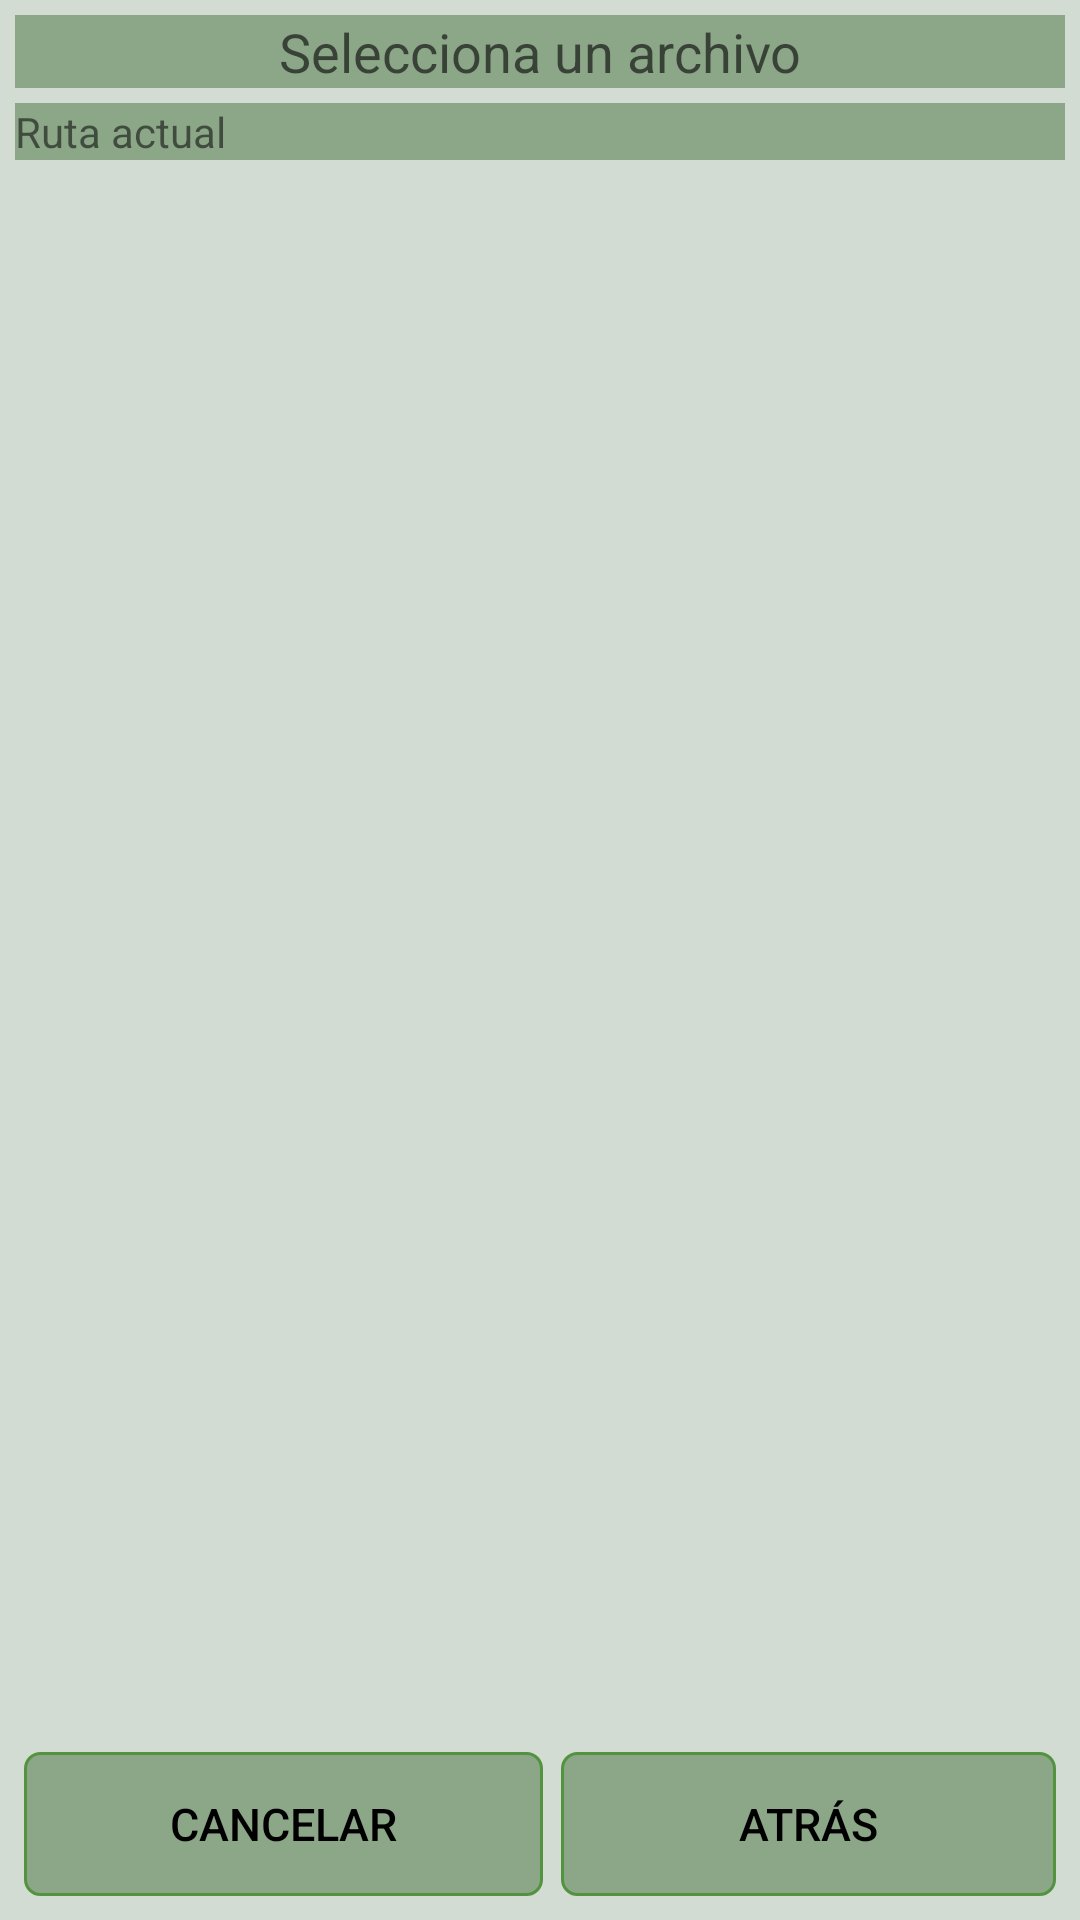

Write the Android layout XML for this screen, with the resource values it uses.
<!-- AndroidManifest.xml: application theme AppTheme -->
<!-- res/layout/view_file_navigator.xml -->
<?xml version="1.0" encoding="utf-8"?>
<LinearLayout xmlns:android="http://schemas.android.com/apk/res/android"
    android:layout_width="match_parent"
    android:layout_height="match_parent"
    android:orientation="vertical"
    android:background="#333A6734" >

    <TextView
        android:id="@+id/textView1"
        android:layout_width="match_parent"
        android:layout_height="wrap_content"
        android:text="@string/selecciona_archivo"
		android:background="#773A6734"
        android:gravity="center_horizontal"
        android:layout_marginTop="5dip"
        android:layout_marginLeft="5dip"
        android:layout_marginRight="5dip"
        android:textAppearance="?android:attr/textAppearanceMedium" />

    <TextView
        android:id="@+id/textView2"
        android:layout_width="match_parent"
        android:layout_height="wrap_content"
        android:text="@string/ruta_actual"
		android:background="#773A6734"
        android:layout_marginTop="5dip"
        android:layout_marginLeft="5dip"
        android:layout_marginRight="5dip"
        android:textAppearance="?android:attr/textAppearanceSmall" />

    <ListView
        android:id="@+id/listView1"
        android:layout_width="match_parent"
		android:layout_marginLeft="5dip"
	    android:layout_marginRight="5dip"
        android:layout_height="0dip"
        android:layout_weight="1" >

    </ListView>

    <LinearLayout
        android:layout_width="match_parent"
        android:layout_height="wrap_content"
        android:layout_marginTop="5dip"
        android:layout_marginLeft="5dip"
        android:layout_marginRight="5dip"
        android:layout_marginBottom="5dip"
        android:orientation="horizontal" >

        <Button
            android:id="@+id/button1"
            android:layout_width="wrap_content"
            android:layout_height="wrap_content"
	        style="@style/ButtonText"
	        android:layout_weight="0.5"
	        android:background="@drawable/green_button"
            android:text="@string/cancelar" />

        <Button
            android:id="@+id/button2"
            android:layout_width="wrap_content"
            android:layout_height="wrap_content"
	        style="@style/ButtonText"
	        android:layout_weight="0.5"
	        android:background="@drawable/green_button"
            android:text="@string/atras" />

    </LinearLayout>

</LinearLayout>
<!-- resources referenced by this layout -->
<resources>
  <!-- drawable green_button (drawable-mdpi) -->
  <?xml version="1.0" encoding="utf-8"?>
  <selector xmlns:android="http://schemas.android.com/apk/res/android">
      <item android:state_pressed="true" >
          <shape>
              <solid
                  android:color="#70c656" />
              <stroke
                  android:width="1dp"
                  android:color="#53933f" />
              <corners
                  android:radius="3dp" />
              <padding
                  android:left="10dp"
                  android:top="10dp"
                  android:right="10dp"
                  android:bottom="10dp" />
          </shape>
      </item>
      <item>
          <shape>
              <solid
                  android:color="#773A6734" />
              <stroke
                  android:width="1dp"
                  android:color="#53933f" />
              <corners
                  android:radius="5dip" />
              <padding
                  android:left="10dp"
                  android:top="10dp"
                  android:right="10dp"
                  android:bottom="10dp" />
          </shape>
      </item>
  </selector>
  <string name="atras">Atrás</string>
  <string name="cancelar">Cancelar</string>
  <string name="ruta_actual">Ruta actual</string>
  <string name="selecciona_archivo">Selecciona un archivo</string>
  <style name="ButtonText">
          <item name="android:layout_width">fill_parent</item>
          <item name="android:layout_height">wrap_content</item>
          <item name="android:textColor">#ff000000</item>
          <item name="android:gravity">center</item>
          <item name="android:layout_margin">3dp</item>
          <item name="android:textSize">15sp</item>
          <item name="android:shadowDx">1</item>
          <item name="android:shadowDy">1</item>
          <item name="android:shadowRadius">2</item>
      </style>
  <style name="AppTheme" parent="Theme.AppCompat.Light.DarkActionBar">
          
      </style>
</resources>
